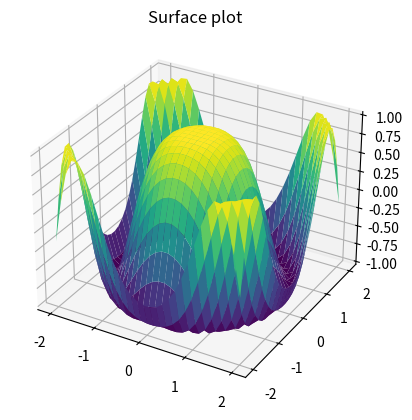

Write the Python code that produced this figure.
# -*- coding: utf-8 -*-
"""
Created on Tue Feb 27 13:57:09 2018

@author: Amitava Chakraborty
Matplotlib - 3D Surface plot
"""
"""
Surface plot shows a functional relationship between a designated dependent variable (Y), 
and two independent variables (X and Z). 
The plot is a companion plot to the contour plot. 
A surface plot is like a wireframe plot, but each face of the wireframe is a filled polygon. 
This can aid perception of the topology of the surface being visualized. 
The plot_surface() function x,y and z as arguments.
"""

from mpl_toolkits import mplot3d
import numpy as np
import matplotlib.pyplot as plt
x = np.outer(np.linspace(-2, 2, 30), np.ones(30))
y = x.copy().T # transpose
z = np.cos(x ** 2 + y ** 2)

fig = plt.figure()
ax = plt.axes(projection='3d')

ax.plot_surface(x, y, z,cmap='viridis', edgecolor='none')
ax.set_title('Surface plot')
plt.show()